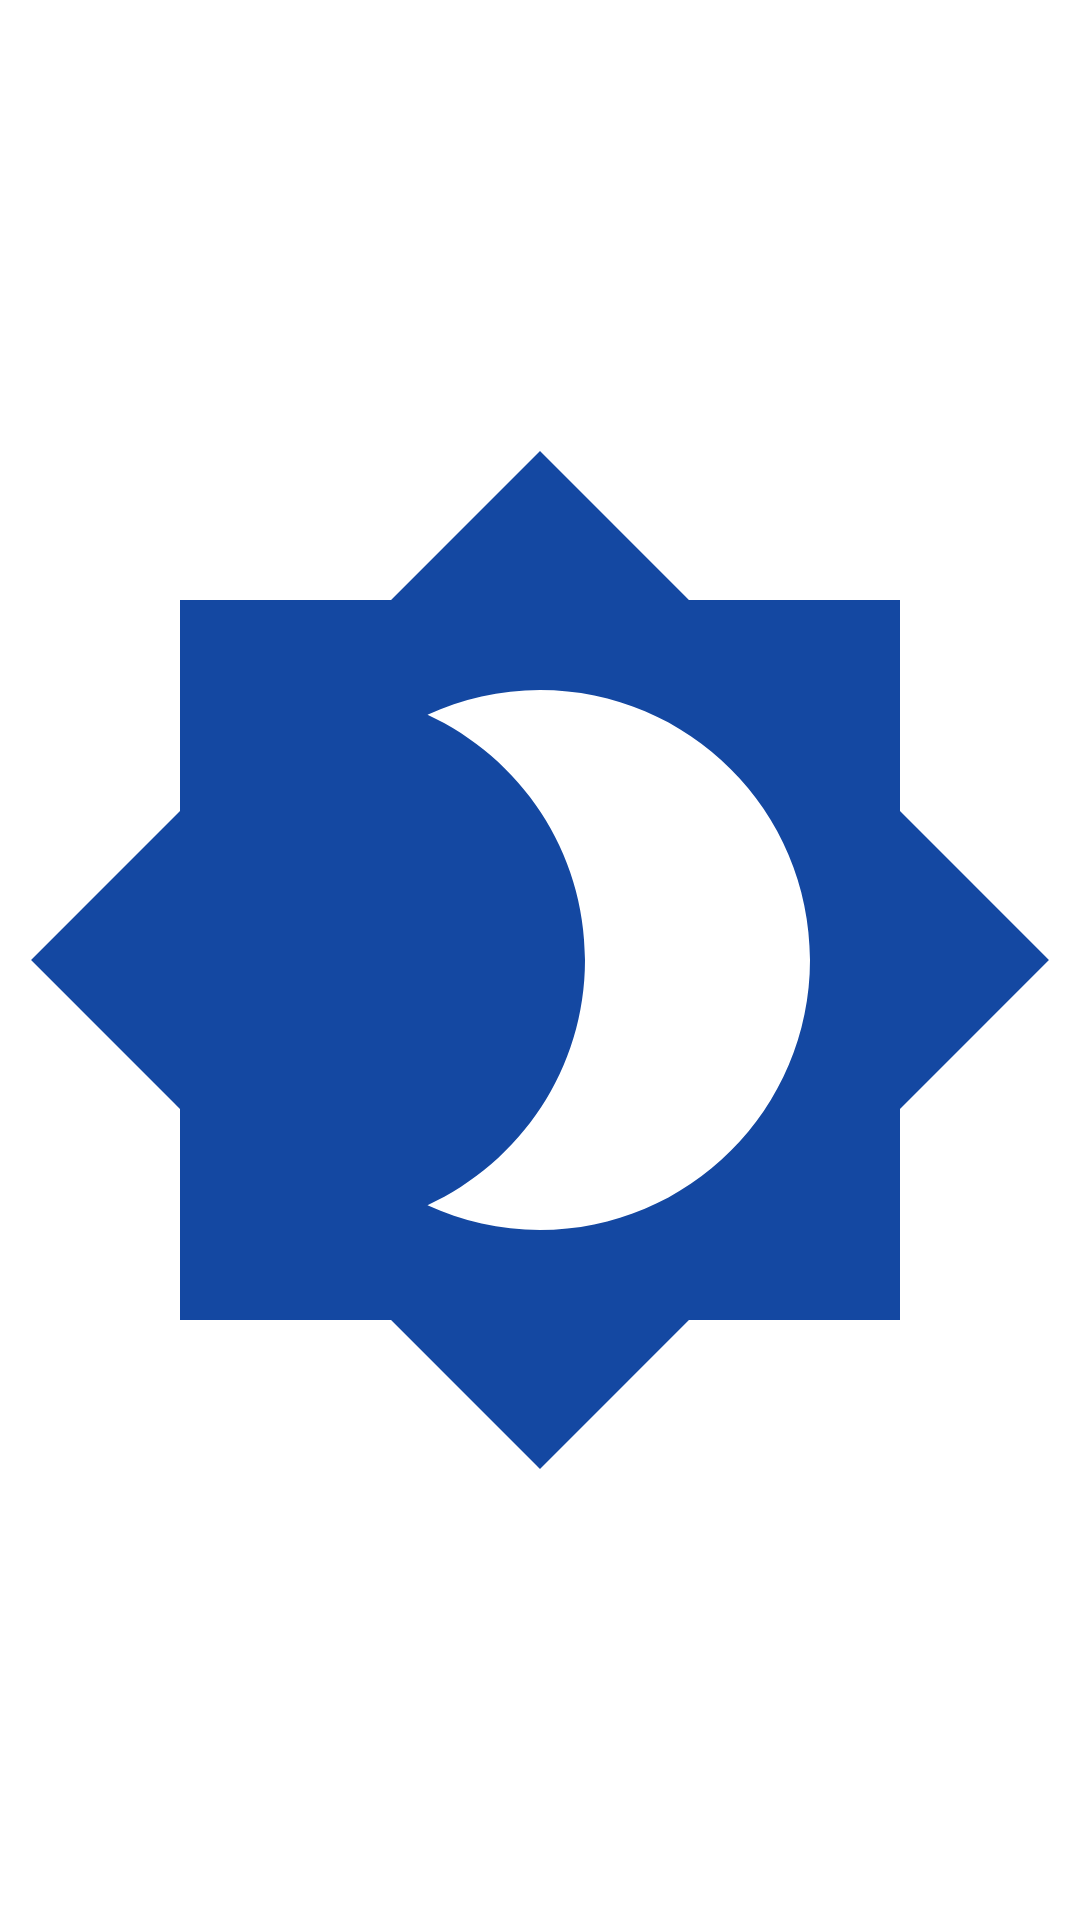

The Android layout XML behind this screen, and the referenced resources:
<!-- AndroidManifest.xml: application theme Theme.MyLogin_Homework9_Android -->
<!-- res/layout/activity_splash_screen.xml -->
<?xml version="1.0" encoding="utf-8"?>
<androidx.constraintlayout.widget.ConstraintLayout xmlns:android="http://schemas.android.com/apk/res/android"
    xmlns:app="http://schemas.android.com/apk/res-auto"
    xmlns:tools="http://schemas.android.com/tools"
    android:layout_width="match_parent"
    android:layout_height="match_parent"
    tools:context=".SplashScreen">

    <ImageView
        android:id="@+id/imageView"
        android:layout_width="0dp"
        android:layout_height="0dp"
        app:layout_constraintBottom_toBottomOf="parent"
        app:layout_constraintEnd_toEndOf="parent"
        app:layout_constraintStart_toStartOf="parent"
        app:layout_constraintTop_toTopOf="parent"
        app:srcCompat="@drawable/splash_img" />
</androidx.constraintlayout.widget.ConstraintLayout>
<!-- resources referenced by this layout -->
<resources>
  <!-- drawable splash_img (drawable) -->
  <vector android:height="96dp" android:tint="#1448A2"
      android:viewportHeight="24" android:viewportWidth="24"
      android:width="96dp" xmlns:android="http://schemas.android.com/apk/res/android">
      <path android:fillColor="@android:color/white" android:pathData="M20,8.69V4h-4.69L12,0.69 8.69,4H4v4.69L0.69,12 4,15.31V20h4.69L12,23.31 15.31,20H20v-4.69L23.31,12 20,8.69zM12,18c-0.89,0 -1.74,-0.2 -2.5,-0.55C11.56,16.5 13,14.42 13,12s-1.44,-4.5 -3.5,-5.45C10.26,6.2 11.11,6 12,6c3.31,0 6,2.69 6,6s-2.69,6 -6,6z"/>
  </vector>
  <style name="Theme.MyLogin_Homework9_Android" parent="Theme.MaterialComponents.DayNight.DarkActionBar">
          
          <item name="colorPrimary">@color/purple_500</item>
          <item name="colorPrimaryVariant">@color/purple_700</item>
          <item name="colorOnPrimary">@color/white</item>
          
          <item name="colorSecondary">@color/teal_200</item>
          <item name="colorSecondaryVariant">@color/teal_700</item>
          <item name="colorOnSecondary">@color/black</item>
          
          <item name="android:statusBarColor" tools:targetApi="l">?attr/colorPrimaryVariant</item>
          
      </style>
  <!-- not gathered from this repository: default colours our renderer supplied (Android Studio template values) -->
  <color name="purple_500">#FF6200EE</color>
  <color name="purple_700">#FF3700B3</color>
  <color name="teal_200">#FF03DAC5</color>
  <color name="teal_700">#FF018786</color>
  <color name="black">#FF000000</color>
  <color name="white">#FFFFFFFF</color>
</resources>
